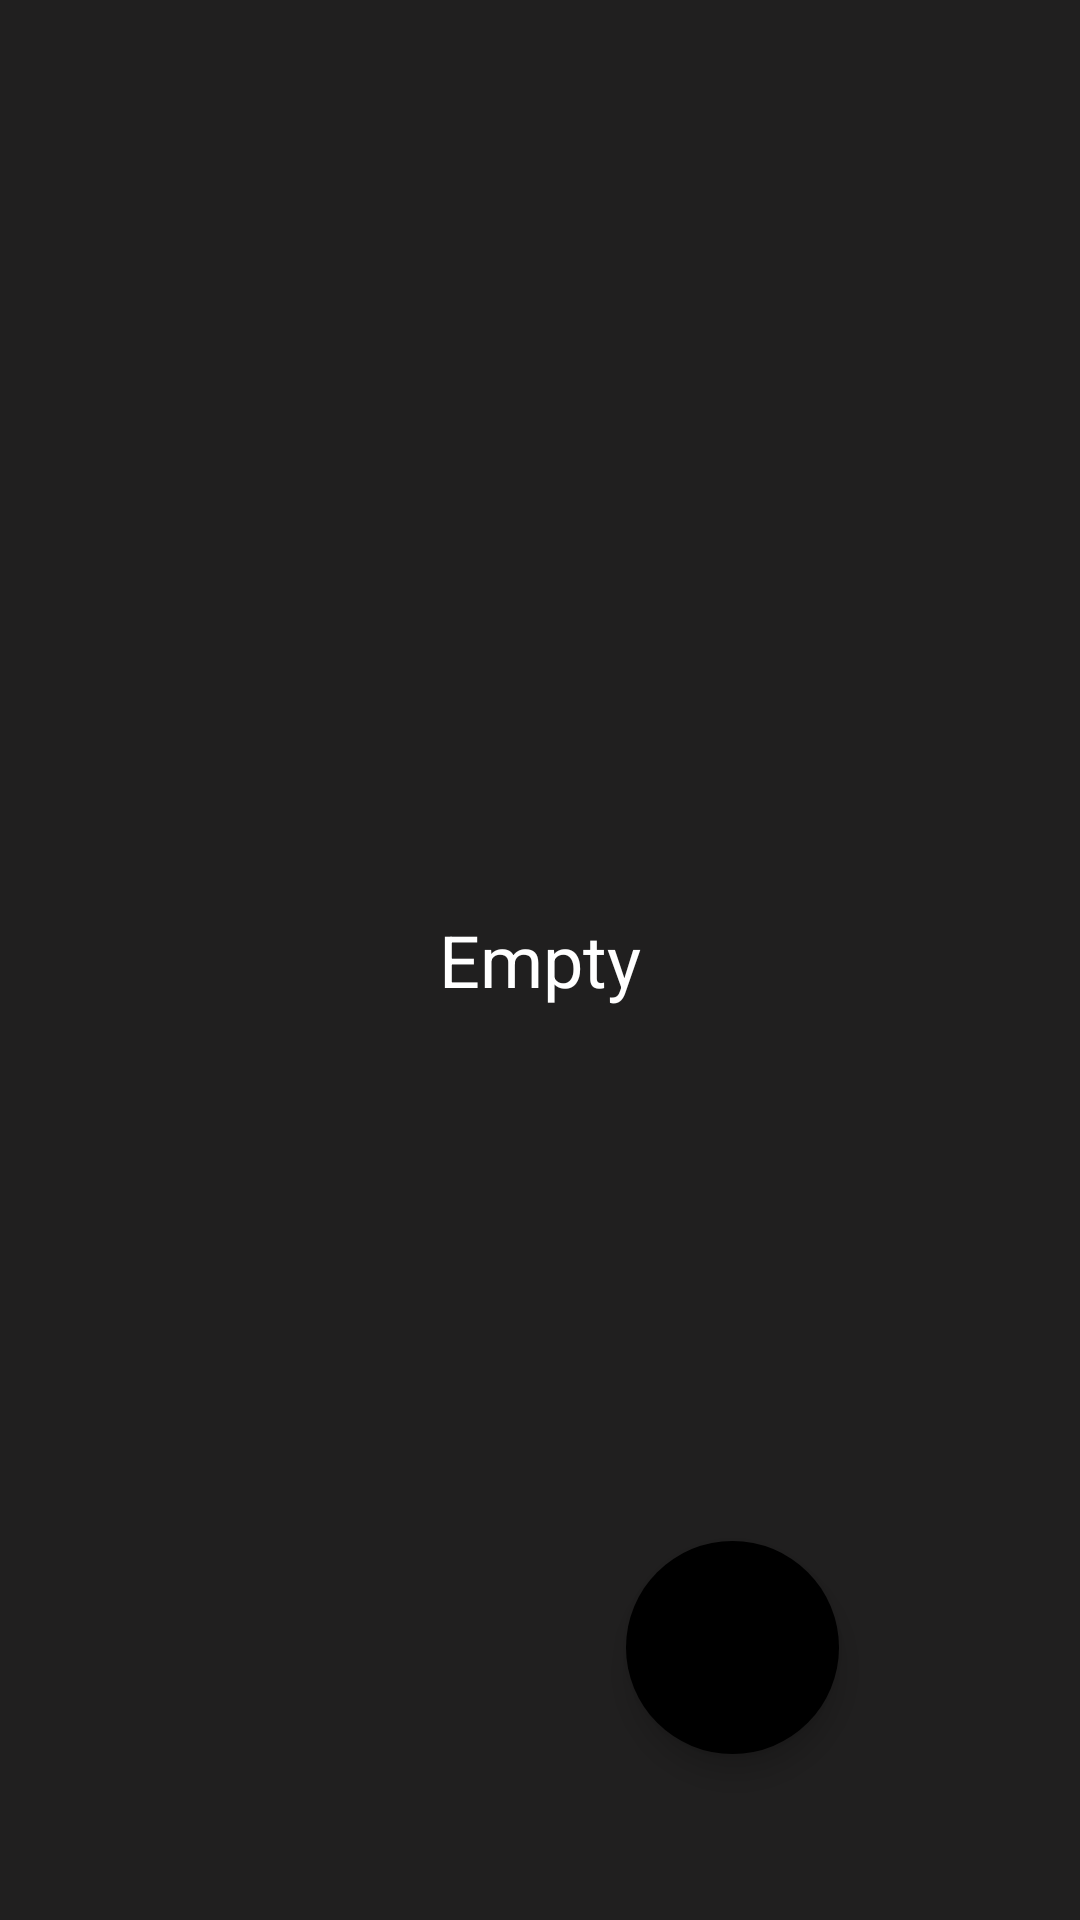

This screen was rendered from an Android layout file. Write that file and the resources it references.
<!-- AndroidManifest.xml: application theme Theme.MyNotes -->
<!-- res/layout/activity_main.xml -->
<?xml version="1.0" encoding="utf-8"?>
<androidx.constraintlayout.widget.ConstraintLayout xmlns:android="http://schemas.android.com/apk/res/android"
    xmlns:app="http://schemas.android.com/apk/res-auto"
    xmlns:tools="http://schemas.android.com/tools"
    android:id="@+id/constraintLayout"
    android:layout_width="match_parent"
    android:layout_height="match_parent"
    android:background="#201F1F"
    android:orientation="vertical"
    tools:context=".MainActivity">


    <androidx.recyclerview.widget.RecyclerView
        android:id="@+id/recyclerView"
        android:layout_width="match_parent"
        android:layout_height="match_parent"
        tools:listitem="@layout/notes_view_model">

    </androidx.recyclerview.widget.RecyclerView>


    <TextView
        android:id="@+id/emptyView"
        android:layout_width="0dp"
        android:layout_height="44dp"
        android:gravity="center"
        android:text="Empty"
        android:textColor="#FFFFFF"
        android:textSize="24sp"
        app:layout_constraintBottom_toBottomOf="parent"
        app:layout_constraintEnd_toEndOf="parent"
        app:layout_constraintHorizontal_bias="0.5"
        app:layout_constraintStart_toStartOf="parent"
        app:layout_constraintTop_toTopOf="parent" />

    <com.google.android.material.floatingactionbutton.FloatingActionButton
        android:id="@+id/addBtn"
        android:layout_width="71dp"
        android:layout_height="71dp"
        android:layout_gravity="bottom|right"
        android:layout_margin="30dp"
        android:backgroundTint="@color/black"
        android:clickable="true"

        android:elevation="40dp"
        android:focusable="true"
        android:foregroundGravity="center"
        android:src="@drawable/ic_baseline_add_circle_outline_24"
        android:tintMode="add"
        app:borderWidth="0dp"
        app:fabCustomSize="72dp"

        app:layout_constraintBottom_toBottomOf="parent"
        app:layout_constraintEnd_toEndOf="parent"
        app:layout_constraintHorizontal_bias="0.78"
        app:layout_constraintStart_toStartOf="parent"
        app:layout_constraintTop_toTopOf="parent"
        app:layout_constraintVertical_bias="0.95"
        app:maxImageSize="50dp"
        tools:ignore="SpeakableTextPresentCheck" />
</androidx.constraintlayout.widget.ConstraintLayout>
<!-- res/layout/notes_view_model.xml (included above) -->
<?xml version="1.0" encoding="utf-8"?>
<LinearLayout xmlns:android="http://schemas.android.com/apk/res/android"
    xmlns:app="http://schemas.android.com/apk/res-auto"
    android:layout_width="match_parent"
    android:layout_height="100dp"
    android:background="#201F1F"
    android:orientation="vertical">

    <androidx.cardview.widget.CardView
        android:id="@+id/remCardView"
        android:layout_width="match_parent"
        android:layout_height="wrap_content"
        android:layout_margin="7dp"
        app:cardCornerRadius="10dp"
        app:cardElevation="5dp">

        <LinearLayout
            android:layout_width="match_parent"
            android:layout_height="wrap_content"
            android:background="#151515"
            android:orientation="horizontal">

            <LinearLayout
                android:layout_width="wrap_content"
                android:layout_height="match_parent"
                android:layout_weight="1"
                android:orientation="vertical">

                <TextView
                    android:id="@+id/alarmTime"
                    android:layout_width="match_parent"
                    android:layout_height="59dp"
                    android:gravity="center|start"
                    android:paddingStart="10dp"
                    android:paddingEnd="1dp"
                    android:text="Note 1"
                    android:textColor="#C6C6C6"
                    android:textSize="25sp"
                    android:textStyle="bold" />

                <TextView
                    android:id="@+id/noteContent"
                    android:layout_width="match_parent"
                    android:layout_height="match_parent"
                    android:gravity="center|start"
                    android:paddingStart="10dp"
                    android:paddingEnd="1dp"
                    android:text="No content"
                    android:textColor="#C6C6C6"
                    android:textSize="18sp" />

            </LinearLayout>

            <View
                android:id="@+id/view"
                android:layout_width="2dp"
                android:layout_height="wrap_content"
                android:layout_marginTop="10dp"
                android:layout_marginBottom="10dp"
                android:background="#595858" />

            <ImageView
                android:id="@+id/playPause"
                android:layout_width="wrap_content"
                android:layout_height="match_parent"
                android:layout_gravity="right|end"

                android:padding="5dp"
                app:srcCompat="@drawable/ic_baseline_play_circle_outline_24" />

        </LinearLayout>
    </androidx.cardview.widget.CardView>

</LinearLayout>
<!-- resources referenced by this layout -->
<resources>
  <color name="black">#FF000000</color>
  <!-- drawable ic_baseline_play_circle_outline_24 (drawable) -->
  <vector xmlns:android="http://schemas.android.com/apk/res/android"
      android:width="50dp"
      android:height="50dp"
      android:viewportWidth="24"
      android:viewportHeight="24"
      android:tint="#C6C6C6">
    <path
        android:fillColor="@android:color/white"
        android:pathData="M10,16.5l6,-4.5 -6,-4.5v9zM12,2C6.48,2 2,6.48 2,12s4.48,10 10,10 10,-4.48 10,-10S17.52,2 12,2zM12,20c-4.41,0 -8,-3.59 -8,-8s3.59,-8 8,-8 8,3.59 8,8 -3.59,8 -8,8z"/>
  </vector>
  <style name="Theme.MyNotes" parent="Theme.MaterialComponents.DayNight.DarkActionBar">
          
          <item name="colorPrimary">@color/purple_500</item>
          <item name="colorPrimaryVariant">@color/purple_700</item>
          <item name="colorOnPrimary">@color/white</item>
          
          <item name="colorSecondary">@color/teal_200</item>
          <item name="colorSecondaryVariant">@color/teal_700</item>
          <item name="colorOnSecondary">@color/black</item>
          
          <item name="android:statusBarColor" tools:targetApi="l">?attr/colorPrimaryVariant</item>
          <item name="toolbarStyle">@style/ToolbarStyle</item>
          
      </style>
  <color name="purple_500">#FFFFFFFF</color>
  <color name="purple_700">#151515</color>
  <color name="white">#FFFFFFFF</color>
  <color name="teal_200">#FF03DAC5</color>
  <color name="teal_700">#FF018786</color>
  <style name="ToolbarStyle" parent="Widget.AppCompat.Toolbar">
          <item name="android:background">@drawable/toolbar_background</item>
      </style>
  <!-- drawable toolbar_background (drawable) -->
  <?xml version="1.0" encoding="utf-8"?>
  <shape xmlns:android="http://schemas.android.com/apk/res/android">
      <gradient
          android:endColor="#272727"
          android:startColor="#151515"
  
         android:angle="90"
          />
  </shape>
</resources>
